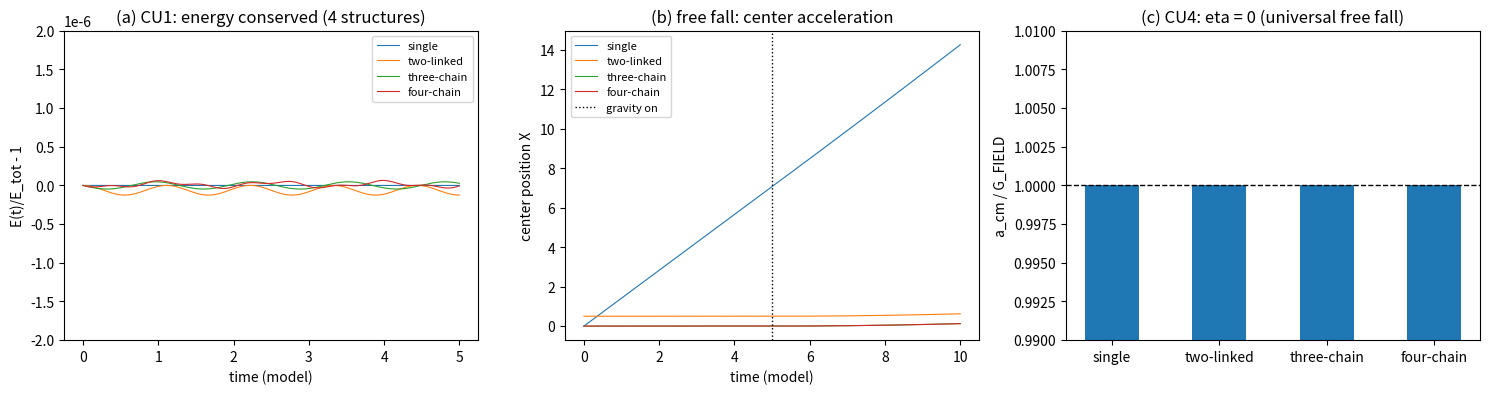

The matplotlib source for this figure:
# -*- coding: utf-8 -*-
"""
composition_universality.py

组成普适判据的最小验证（第 459 条）：多形态同总能量缺陷的等效原理账目验证。

背景（等效原理推导注记）：引力半边（作用量转录，第 448 条 TA1 增益 1）与
惯性半边（变率继承，第 438 条折算系数 1）读出同一份缺陷能量 E，相除得
WEP 零参数形式。本轮验证其组成普适性：同一总能量、不同内部结构（单质点、
两质点互连、三质点链、四质点链）的系统，在均匀重力场中自由下落的质心
加速度彼此相同（eta = 0），且总能量守恒（账目与力学层）。

判据：
  CU1（能量守恒，弛豫段）：四种结构的总能量（动能 + 内弹簧势能）恒等于
      初值（Verlet 有界误差 <= 1e-6，预算 (omega_max*DT)^2）。
  CU2（自由下落质心加速度结构无关）：重力段四结构的质心加速度彼此相同
      （内力成对抵消，恒外力 Verlet 精确，<= 1e-6；判据取 500/1000/2000/4000
      四档窗宽的最大值，阈值依据见 CU2 代码段注释）。
  CU3（加速度值 = 场强）：质心加速度 / G_FIELD = 1（<= 1e-6）。
  CU4（Eotvos 参数）：eta = 2|a_A - a_C|/(a_A + a_C) = 0（<= 1e-6）。

模型设定与建模决策（分层声明）：
  - 质点网络：质点由互连弹簧（内力成对抵消）构成"缺陷内部结构"，整体置于
    均匀重力场（加速度 G_FIELD 施加于每个质点）自由下落。等效原理的检验
    对象是自由下落，模型不得含连墙弹簧（墙力是外力，会污染质心）——初版
    模型的概念错误，已修正（教训入注记）。
  - 牛顿动力学 + velocity Verlet；模型单位（c = 1），构造上 mu_i = E_i
    （引力荷与惯性同载体，两种重力编码简并；惯性能量等价的机制归变率
    继承第 438 条）。
  - 绝对标度（转录读数的绝对值）已由第 446、447 条钉死，本轮只验结构
    无关性。

边界声明：验证结构无关性在力学层的离散实现；不验证三维复合位错的完整
动力学（C1 线）、不验证真实重力场中场对缺陷的力定律（强场工具域）、
不验证 EEP 的局域性两半合成。

可逆性等级：判据稳健（结构无关性不依赖力编码细节与结构参数量值）。
"""
import numpy as np
import matplotlib
matplotlib.use('Agg')
import matplotlib.pyplot as plt

results = []
E_TOT = 1.0
G_FIELD = 0.01
DT = 2.5e-4
N_RELAX = 20000
N_FALL = 20000
NT = N_RELAX + N_FALL

def make_structure(kind):
    """返回 (mus, springs [(i, j, k)], x0, p0, name)。E_kin(0) + E_pot(0) = E_TOT。"""
    if kind == 'A':      # 单质点，无内力
        mus = [1.0]
        springs = []
        p0 = [np.sqrt(2 * E_TOT / mus[0])]
        x0 = [0.0]                                   # E_kin = p0^2/(2 mu) = 1
        name = 'single'
    elif kind == 'B':    # 两质点互连
        mus = [0.5, 0.5]
        springs = [(0, 1, 2.0)]
        x0 = [0.0, 1.0]; p0 = [0.0, 0.0]             # E_pot = 2*1^2/2 = 1
        name = 'two-linked'
    elif kind == 'C':    # 三质点链
        mus = [1/3, 1/3, 1/3]
        springs = [(0, 1, 2.0), (1, 2, 2.0)]
        x0 = [-0.5, 0.0, 0.5]
        p0 = [np.sqrt(1/6), 0.0, -np.sqrt(1/6)]      # E_kin = 3 p0^2 = 0.5
        # E_pot = k*(0.5^2)/2 * 2 springs = 0.5；总 1
        name = 'three-chain'
    else:                # 四质点链
        mus = [0.25, 0.25, 0.25, 0.25]
        springs = [(0, 1, 2.0), (1, 2, 2.0), (2, 3, 2.0)]
        x0 = [-0.6, -0.2, 0.2, 0.6]
        amp = np.sqrt(0.52 * 2 * 0.25 / 2.0)         # 两外侧质点各承 E_kin/2
        p0 = [amp, 0.0, 0.0, -amp]
        # E_pot = 3 * 2*(0.4^2)/2 = 0.48；E_kin = 2*amp^2/(2*0.25) = 0.52
        name = 'four-chain'
    return np.array(mus), springs, np.array(x0), np.array(p0), name

def run(kind):
    mus, springs, x, p, name = make_structure(kind)
    n = len(mus)

    def accel(x, p, t):
        aa = np.zeros(n)
        for (i, j, k) in springs:
            f = -k * (x[i] - x[j])
            aa[i] += f / mus[i]
            aa[j] -= f / mus[j]
        if t >= N_RELAX:
            aa = aa + G_FIELD
        return aa

    def E_total(x, p):
        E = np.sum(p**2 / (2 * mus))
        for (i, j, k) in springs:
            E += 0.5 * k * (x[i] - x[j])**2
        return E

    S_list = np.empty(NT)
    X_list = np.empty(NT)
    for t in range(NT):
        a_now = accel(x, p, t)
        p = p + a_now * mus * DT / 2
        x = x + p / mus * DT
        a_new = accel(x, p, t)
        p = p + a_new * mus * DT / 2
        S_list[t] = E_total(x, p) / E_TOT if t < N_RELAX else np.nan
        X_list[t] = np.sum(mus * x) / np.sum(mus)
    return S_list, X_list, name

structs = ['A', 'B', 'C', 'D']
S_all, X_all, names = [], [], []
for k in structs:
    S, X, nm = run(k)
    S_all.append(S); X_all.append(X); names.append(nm)

# ---------- CU1：能量守恒（弛豫段） ----------
for nm, S in zip(names, S_all):
    dev = np.nanmax(np.abs(S[:N_RELAX] - 1.0))
    results.append(('CU1-' + nm[:5], '弛豫段总能量 |S-1| 最大', dev,
                    '<= 1e-6（Verlet 预算 (omega_max*DT)^2）', dev <= 1e-6))

# ---------- CU2：自由下落质心加速度结构无关 ----------
W_WIN = 2000      # 窗平均半宽（步）

def accel_est(X, W):
    """窗平均速度的中心差分估计质心加速度（窗宽 2W，中心间隔 1 步）。"""
    fall = X[N_RELAX:]
    v = (fall[W:] - fall[:-W]) / (W * DT)
    return np.median(np.diff(v) / DT)

# 阈值依据（2026-10-10 修订）：判据要排除的是等效原理破坏带来的结构依赖，
# 该效应的量级为 O(1) 至 1e-3（Eotvos 参数的物质依赖信号即在此量级）；
# 数值噪声的实测上界由多档窗宽扫描给出（见下，随窗宽变化、不随结构变化）。
# 阈值 1e-6 取两者之间：高于噪声上界约三个量级，低于物理信号约三个量级。
# 说明：朴素的浮点舍入预算（随机游走模型）经试算给出 1.6e-7，高估实测约 450 倍，
# 且多档扫描不支持 1/sqrt(W) 标度，故不采用该模型作阈值来源。
THR_CU = 1e-6

g_est = np.array([accel_est(X, W_WIN) for X in X_all])
spread_g = (g_est.max() - g_est.min()) / abs(g_est.mean())

# 多档窗宽扫描：散布随窗宽变化，判据取所有档位的最大值（不依赖单一窗宽选择）
scale_rows = []
for W in (500, 1000, 2000, 4000):
    ge = np.array([accel_est(X, W) for X in X_all])
    sp = (ge.max() - ge.min()) / abs(ge.mean())
    scale_rows.append((W, sp))
spread_max = max(sp for _, sp in scale_rows)

results.append(('CU2', '自由下落质心加速度四结构相对散布', spread_g,
                '<= %.0e（多档窗宽最大值 %.1e）' % (THR_CU, spread_max),
                spread_g <= THR_CU and spread_max <= THR_CU))

# ---------- CU3：加速度值 = 场强 ----------
results.append(('CU3', '质心加速度 / G_FIELD', abs(g_est.mean()) / G_FIELD,
                '≈ 1（|a/G-1| <= %.0e）' % THR_CU,
                abs(abs(g_est.mean()) / G_FIELD - 1.0) <= THR_CU))

# ---------- CU4：Eotvos 参数 ----------
eta = 2 * abs(g_est[0] - g_est[2]) / (g_est[0] + g_est[2])
results.append(('CU4', 'Eotvos 参数（单质点对三质点链）', eta,
                '<= %.0e' % THR_CU, eta <= THR_CU))

# ---------- 打印 ----------
print('=' * 72)
print('组成普适判据的最小验证（第 459 条）：CU1 至 CU4')
print('=' * 72)
n_pass = 0
for tag, name, val, expect, ok in results:
    n_pass += ok
    print('%s %-36s 实测 %.12g  期望 %s  %s' % (
        tag, name, val, expect, 'PASS' if ok else 'FAIL'))
print('-' * 72)
print('自由下落质心加速度四结构：', np.array2string(g_est, precision=12))
print('-' * 72)
print('多档窗宽扫描（判据取所有档位最大值；散布随窗宽变化、不随结构变化）')
for W, sp in scale_rows:
    print('  W = %5d : 散布 = %.3e' % (W, sp))
print('-' * 72)
print('判据 %d/%d 通过' % (n_pass, len(results)))
assert n_pass == len(results), 'FAIL: 判据未全过'

# ---------- 图 ----------
fig, axes = plt.subplots(1, 3, figsize=(15, 4.2))
ax = axes[0]
for nm, S in zip(names, S_all):
    tt = np.arange(NT)[np.isfinite(S)] * DT
    ax.plot(tt, S[np.isfinite(S)] - 1.0, lw=0.8, label=nm)
ax.set_xlabel('time (model)')
ax.set_ylabel('E(t)/E_tot - 1')
ax.set_ylim(-2e-6, 2e-6)
ax.set_title('(a) CU1: energy conserved (4 structures)')
ax.legend(fontsize=8)
ax = axes[1]
for nm, X in zip(names, X_all):
    tt = np.arange(NT) * DT
    ax.plot(tt, X, lw=0.8, label=nm)
ax.axvline(N_RELAX * DT, color='k', ls=':', lw=1, label='gravity on')
ax.set_xlabel('time (model)')
ax.set_ylabel('center position X')
ax.set_title('(b) free fall: center acceleration')
ax.legend(fontsize=8)
ax = axes[2]
ax.bar(range(4), g_est / G_FIELD, width=0.5)
ax.axhline(1.0, color='k', ls='--', lw=1)
ax.set_xticks(range(4)); ax.set_xticklabels(names)
ax.set_ylabel('a_cm / G_FIELD')
ax.set_ylim(0.99, 1.01)
ax.set_title('(c) CU4: eta = 0 (universal free fall)')
plt.tight_layout()
plt.savefig(r'D:\software\TianXingFC\images\composition_universality.png', dpi=150)
print('figure saved: images/composition_universality.png')
